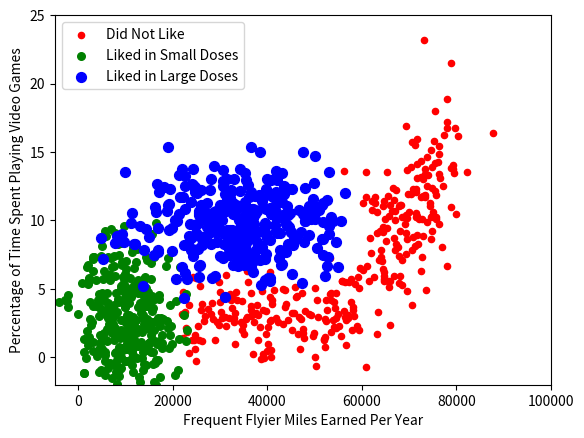

Source code (Python):
'''
Created on Oct 6, 2010

@author: Peter
'''

from numpy import *
import matplotlib
import matplotlib.pyplot as plt
from matplotlib.patches import Rectangle


n = 1000 #number of points to create
xcord1 = []
ycord1 = []
xcord2 = []
ycord2 = []
xcord3 = []
ycord3 = []
markers =[]
colors =[]
with open('testSet.txt','w') as fw:
    for _ in range(n):
        [r0,r1] = random.standard_normal(2)
        myClass = random.uniform(0,1)
        if (myClass <= 0.16):
            fFlyer = random.uniform(22000, 60000)
            tats = 3 + 1.6*r1
            markers.append(20)
            colors.append(2.1)
            classLabel = 1 #'didntLike'
            xcord1.append(fFlyer); ycord1.append(tats)
        elif myClass <= 0.33:
            fFlyer = 6000*r0 + 70000
            tats = 10 + 3*r1 + 2*r0
            markers.append(20)
            colors.append(1.1)
            classLabel = 1 #'didntLike'
            tats = max(tats, 0)
            fFlyer = max(fFlyer, 0)
            xcord1.append(fFlyer)
            ycord1.append(tats)
        elif myClass <= 0.66:
            fFlyer = 5000*r0 + 10000
            tats = 3 + 2.8*r1
            markers.append(30)
            colors.append(1.1)
            classLabel = 2 #'smallDoses'
            tats = max(tats, 0)
            fFlyer = max(fFlyer, 0)
            xcord2.append(fFlyer)
            ycord2.append(tats)
        else:
            fFlyer = 10000*r0 + 35000
            tats = 10 + 2.0*r1
            markers.append(50)
            colors.append(0.1)
            classLabel = 3 #'largeDoses'
            tats = max(tats, 0)
            fFlyer = max(fFlyer, 0)
            xcord3.append(fFlyer)
            ycord3.append(tats)    

fig = plt.figure()
ax = fig.add_subplot(111)
#ax.scatter(xcord,ycord, c=colors, s=markers)
type1 = ax.scatter(xcord1, ycord1, s=20, c='red')
type2 = ax.scatter(xcord2, ycord2, s=30, c='green')
type3 = ax.scatter(xcord3, ycord3, s=50, c='blue')
ax.legend([type1, type2, type3], ["Did Not Like", "Liked in Small Doses", "Liked in Large Doses"], loc=2)
ax.axis([-5000,100000,-2,25])
plt.xlabel('Frequent Flyier Miles Earned Per Year')
plt.ylabel('Percentage of Time Spent Playing Video Games')
plt.show()
